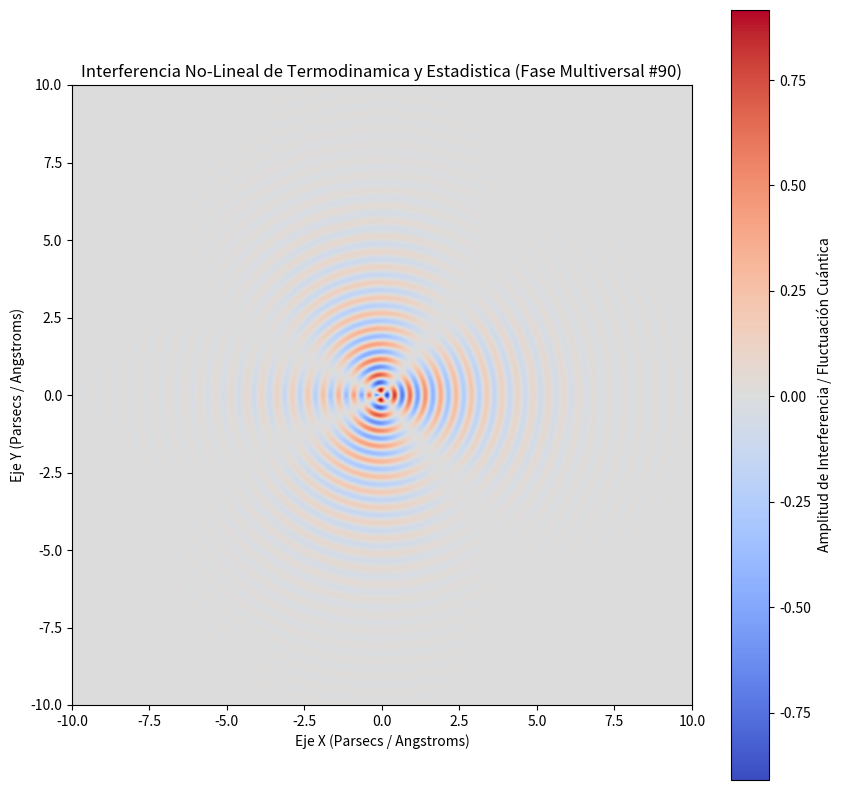

The script that saved this image:
%matplotlib inline
# Simulación Multiversal: Termodinamica y Estadistica - Variante 90
import numpy as np
import matplotlib.pyplot as plt

# Parámetros Físicos No-Lineales
omega_1 = 12.653
omega_2 = 1.754
lambda_decay = 0.522
phase_shift = 2.626

x = np.linspace(-10, 10, 800)
y = np.linspace(-10, 10, 800)
X, Y = np.meshgrid(x, y)

# Dinámica de Fluidos / Campos Tensor-Escalares (Fase Multiversal)
R = np.sqrt(X**2 + Y**2) + 1e-5
Z = (np.sin(omega_1 * R + phase_shift) * np.cos(omega_2 * np.arctan2(Y, X))) * np.exp(-lambda_decay * R)

plt.figure(figsize=(10, 10))
plt.imshow(Z, cmap='coolwarm', extent=[-10, 10, -10, 10], origin='lower')
plt.colorbar(label='Amplitud de Interferencia / Fluctuación Cuántica')
plt.title(r'Interferencia No-Lineal de Termodinamica y Estadistica (Fase Multiversal #90)')
plt.xlabel('Eje X (Parsecs / Angstroms)')
plt.ylabel('Eje Y (Parsecs / Angstroms)')
plt.show()
